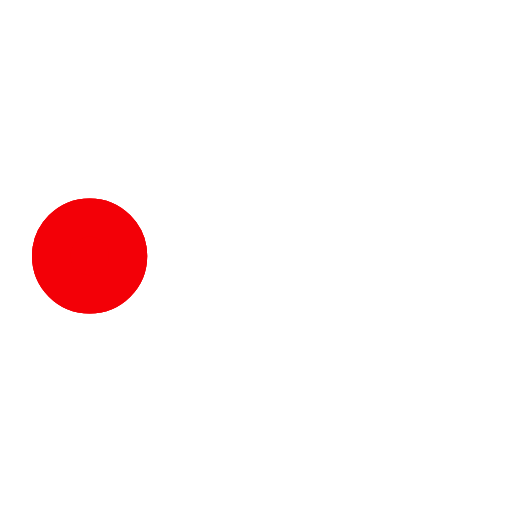
t = 0.00 s
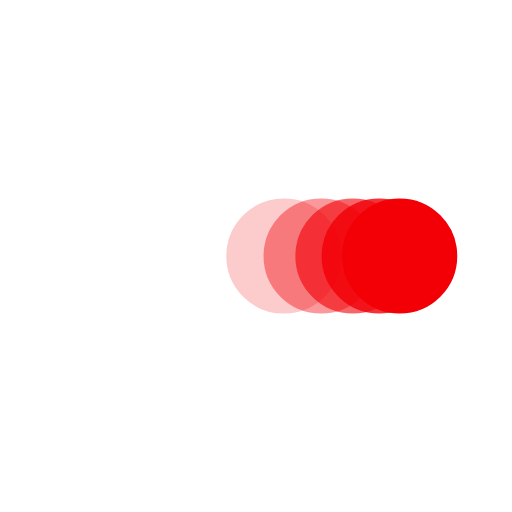
t = 0.38 s
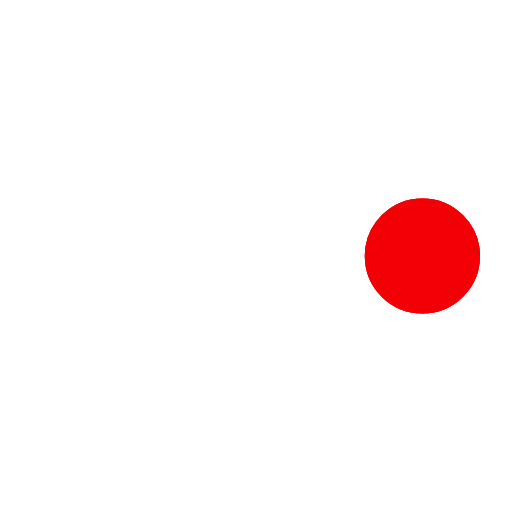
t = 0.73 s
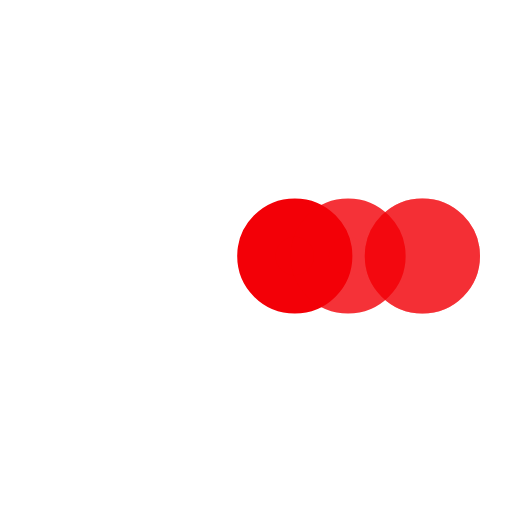
t = 1.10 s
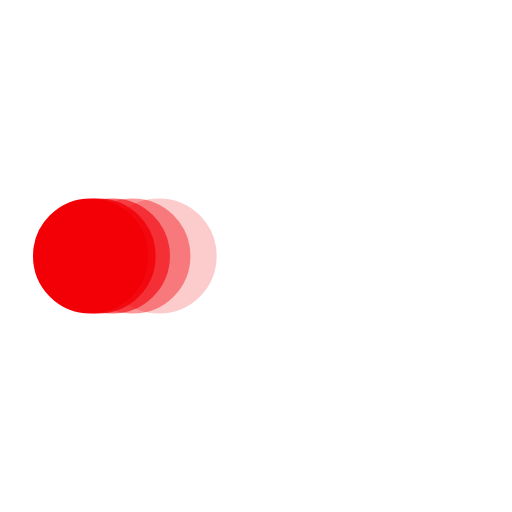
t = 1.48 s
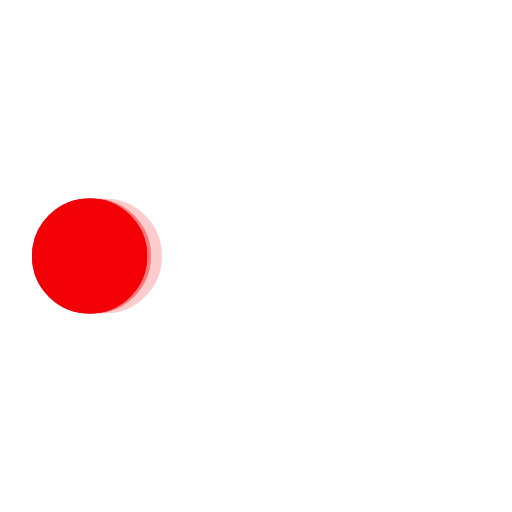
t = 1.60 s

The animated SVG that drew these frames (rendered in a browser with its animation timeline set to each time). Animation: 5 SMIL elements (animate=5); one cycle of 2.20 s, repeats indefinitely.

﻿<svg xmlns='http://www.w3.org/2000/svg' viewBox='0 0 200 200'><circle fill='#F30007' stroke='#F30007' stroke-width='15' r='15' cx='35' cy='100'><animate attributeName='cx' calcMode='spline' dur='2' values='35;165;165;35;35' keySplines='0 .1 .5 1;0 .1 .5 1;0 .1 .5 1;0 .1 .5 1' repeatCount='indefinite' begin='0'></animate></circle><circle fill='#F30007' stroke='#F30007' stroke-width='15' opacity='.8' r='15' cx='35' cy='100'><animate attributeName='cx' calcMode='spline' dur='2' values='35;165;165;35;35' keySplines='0 .1 .5 1;0 .1 .5 1;0 .1 .5 1;0 .1 .5 1' repeatCount='indefinite' begin='0.05'></animate></circle><circle fill='#F30007' stroke='#F30007' stroke-width='15' opacity='.6' r='15' cx='35' cy='100'><animate attributeName='cx' calcMode='spline' dur='2' values='35;165;165;35;35' keySplines='0 .1 .5 1;0 .1 .5 1;0 .1 .5 1;0 .1 .5 1' repeatCount='indefinite' begin='.1'></animate></circle><circle fill='#F30007' stroke='#F30007' stroke-width='15' opacity='.4' r='15' cx='35' cy='100'><animate attributeName='cx' calcMode='spline' dur='2' values='35;165;165;35;35' keySplines='0 .1 .5 1;0 .1 .5 1;0 .1 .5 1;0 .1 .5 1' repeatCount='indefinite' begin='.15'></animate></circle><circle fill='#F30007' stroke='#F30007' stroke-width='15' opacity='.2' r='15' cx='35' cy='100'><animate attributeName='cx' calcMode='spline' dur='2' values='35;165;165;35;35' keySplines='0 .1 .5 1;0 .1 .5 1;0 .1 .5 1;0 .1 .5 1' repeatCount='indefinite' begin='.2'></animate></circle></svg>